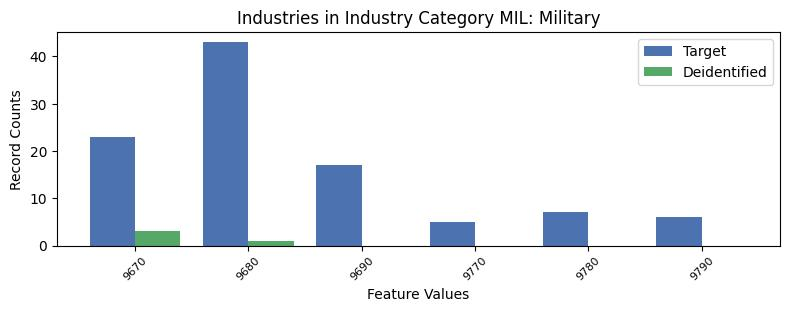

Data behind this chart, as committed beside it:
, INDP, count_target, count_deidentified
0, 9670, 23, 3.0
3, 9680, 43, 1.0
4, 9690, 17, 0.0
5, 9770, 5, 0.0
1, 9780, 7, 0.0
2, 9790, 6, 0.0
